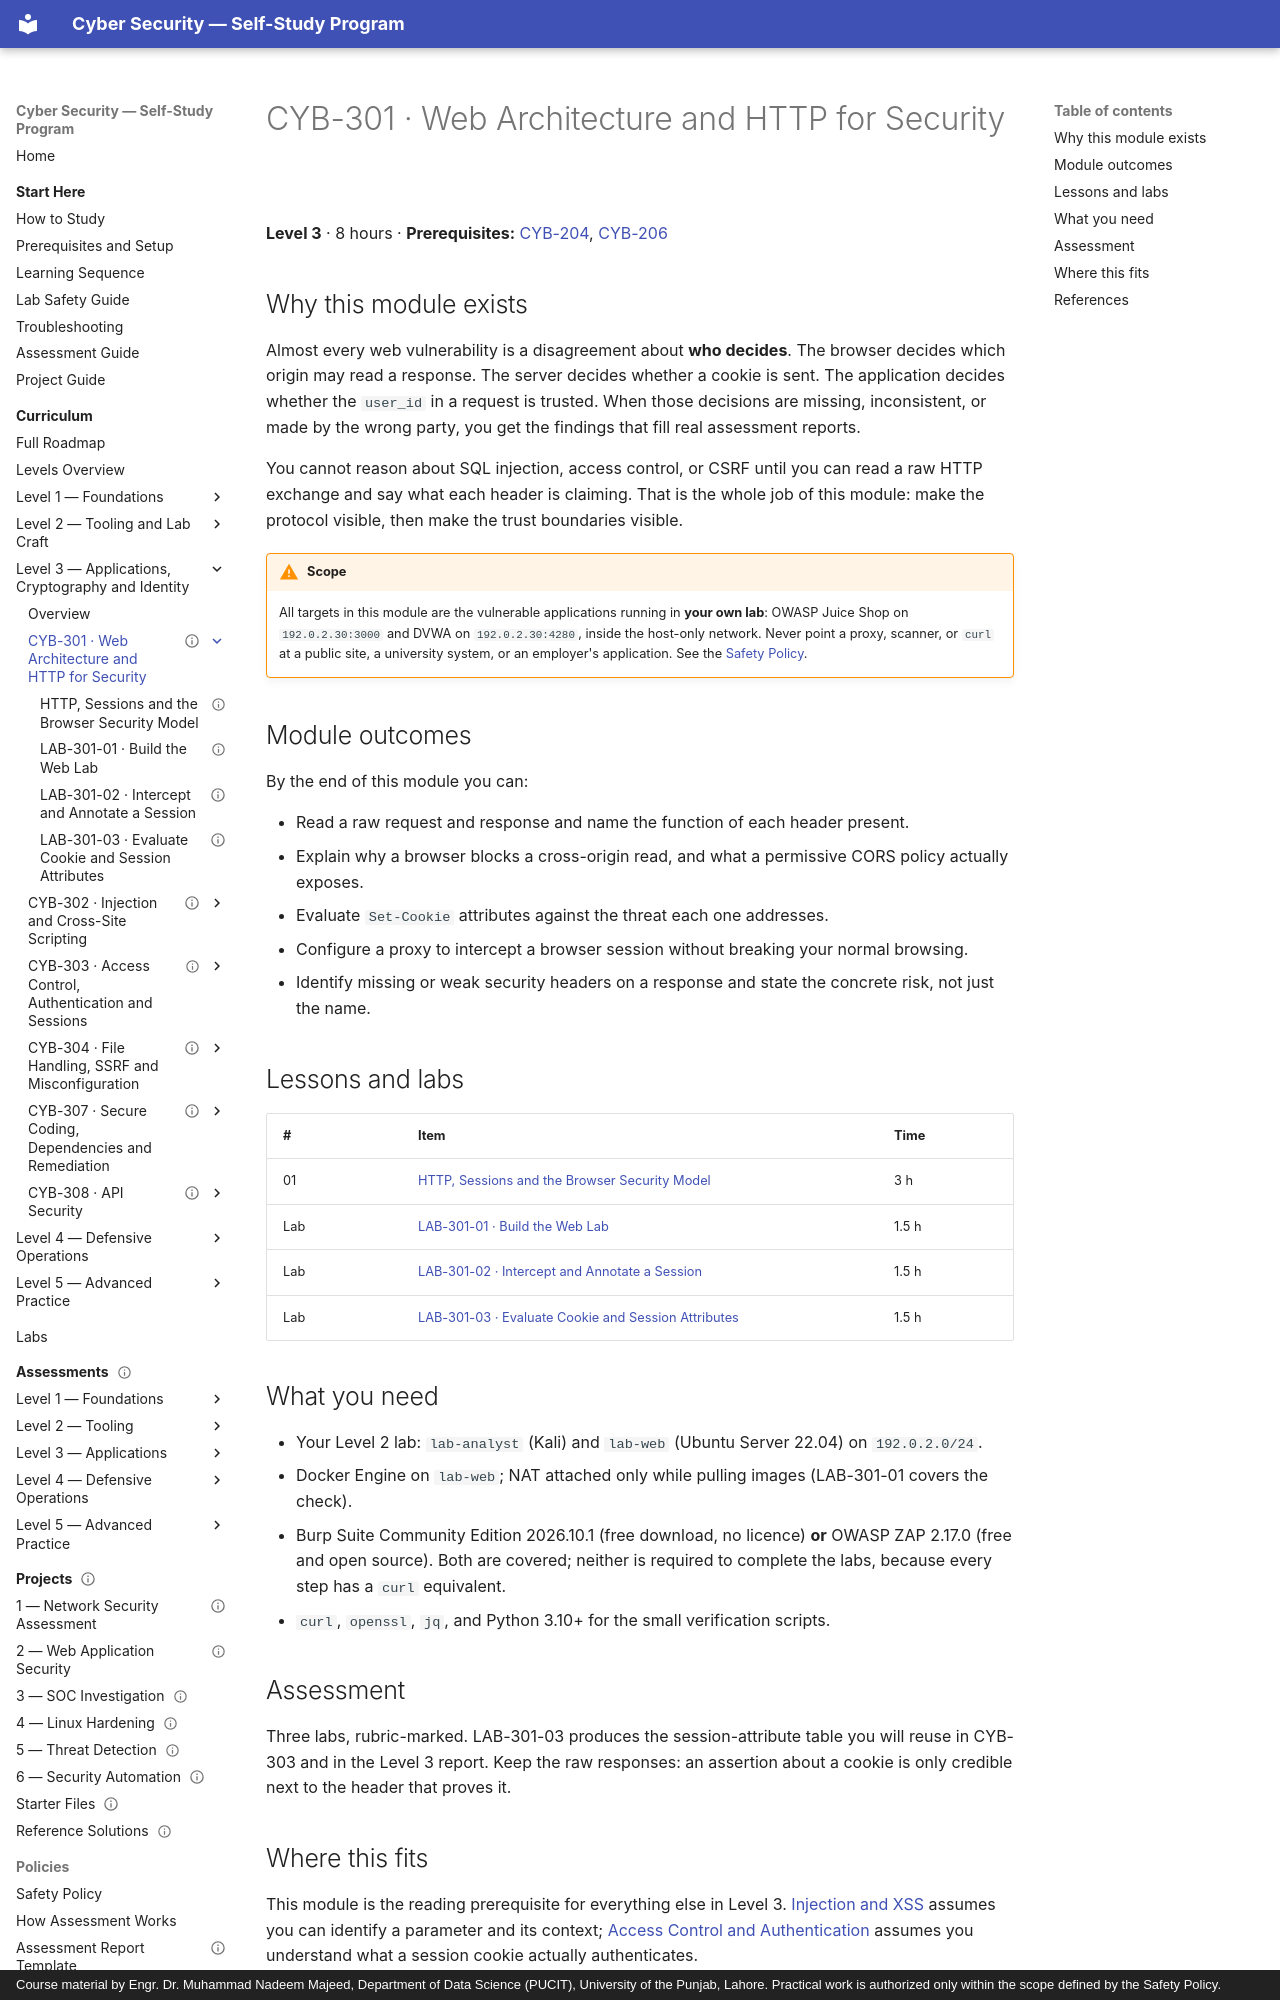

repository: nadeem-majeedch/CyberSecurity · page: levels/level-3-applications/01-web-architecture-and-http/index.html · generator: mkdocs · copyright: Course material by Engr. Dr. Muhammad Nadeem Majeed, Department of Data Science (PUCIT), University of the Punjab, Lahore. Practical work is authorized only within the scope defined by the Safety Policy.

---
title: "CYB-301 · Web Architecture and HTTP for Security"
description: "HTTP messages, cookies, sessions, the same-origin policy, CORS and browser security headers, read as trust decisions."
module_code: CYB-301
level: 3
kind: reference
prerequisites: [CYB-204, CYB-206]
estimated_minutes: 480
difficulty: intermediate
safety: isolated-vm
lab_ids: [LAB-301-01, LAB-301-02, LAB-301-03]
version: 1.0.0
last_reviewed: 2026-10-29
reviewers: []
status: published
tags: [http, cookies, sessions, cors, same-origin-policy, security-headers]
---

# CYB-301 · Web Architecture and HTTP for Security

**Level 3** · 8 hours · **Prerequisites:** [CYB-204](../../level-2-tooling/04-packet-capture-and-analysis/index.md), [CYB-206](../../level-2-tooling/06-host-inspection-and-hardening/index.md)

## Why this module exists

Almost every web vulnerability is a disagreement about **who decides**. The browser decides which origin may
read a response. The server decides whether a cookie is sent. The application decides whether the `user_id` in
a request is trusted. When those decisions are missing, inconsistent, or made by the wrong party, you get the
findings that fill real assessment reports.

You cannot reason about SQL injection, access control, or CSRF until you can read a raw HTTP exchange and say
what each header is claiming. That is the whole job of this module: make the protocol visible, then make the
trust boundaries visible.

!!! warning "Scope"
    All targets in this module are the vulnerable applications running in **your own lab**: OWASP Juice Shop on
    `192.0.2.30:3000` and DVWA on `192.0.2.30:4280`, inside the host-only network. Never point a proxy,
    scanner, or `curl` at a public site, a university system, or an employer's application. See the
    [Safety Policy](../../../policies/safety-policy.md).

## Module outcomes

By the end of this module you can:

- Read a raw request and response and name the function of each header present.
- Explain why a browser blocks a cross-origin read, and what a permissive CORS policy actually exposes.
- Evaluate `Set-Cookie` attributes against the threat each one addresses.
- Configure a proxy to intercept a browser session without breaking your normal browsing.
- Identify missing or weak security headers on a response and state the concrete risk, not just the name.

## Lessons and labs

| # | Item | Time |
| --- | --- | --- |
| 01 | [HTTP, Sessions and the Browser Security Model](01-http-and-the-browser-security-model.md) | 3 h |
| Lab | [LAB-301-01 · Build the Web Lab](lab-01-web-lab-setup.md) | 1.5 h |
| Lab | [LAB-301-02 · Intercept and Annotate a Session](lab-02-intercept-a-session.md) | 1.5 h |
| Lab | [LAB-301-03 · Evaluate Cookie and Session Attributes](lab-03-cookie-and-session-attributes.md) | 1.5 h |

## What you need

- Your Level 2 lab: `lab-analyst` (Kali) and `lab-web` (Ubuntu Server 22.04) on `192.0.2.0/24`.
- Docker Engine on `lab-web`; NAT attached only while pulling images (LAB-301-01 covers the check).
- Burp Suite Community Edition 2026.10.1 (free download, no licence) **or** OWASP ZAP 2.17.0 (free and open
  source). Both are covered; neither is required to complete the labs, because every step has a `curl`
  equivalent.
- `curl`, `openssl`, `jq`, and Python 3.10+ for the small verification scripts.
